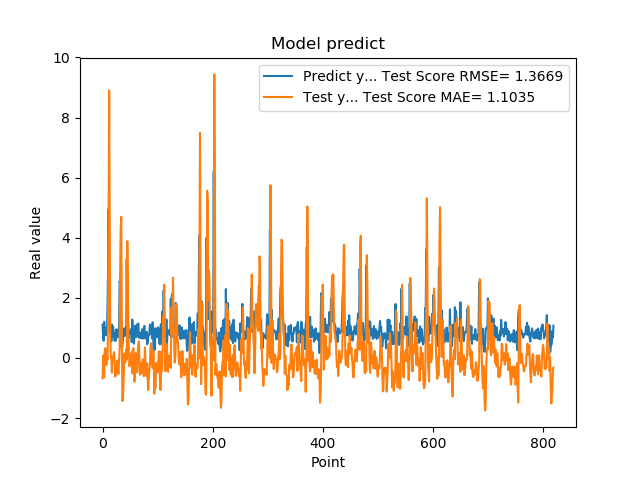

The data file committed next to this chart (first rows):
1.111775994300842507e+00, -6.832288968488666736e-01
7.566530108451843262e-01, 8.381286889826677911e-02
5.684260129928588867e-01, 2.556156838733573619e-02
1.201630949974060059e+00, -6.429469326377875715e-01
8.802530169486999512e-01, 2.001931084937311200e-01
8.531429767608642578e-01, 3.214191191086601118e-01
7.591750025749206543e-01, -5.310173565297774539e-02
1.005007982254028320e+00, -2.346825703789960360e-01
7.687720060348510742e-01, 7.236650308318090530e-02
1.740013241767883301e+00, -6.389625624790359892e-02
2.913533687591552734e+00, 1.294386602417374244e+00
4.963075160980224609e+00, 4.250438699119558628e+00
1.471215128898620605e+00, 8.906362934478243787e+00
1.000648975372314453e+00, 5.214225091020644243e+00
8.220189809799194336e-01, 7.975609017544744717e-01
9.362199902534482643e-01, 1.908656401925474047e-02
5.486897230148315430e-01, 2.369686967017598997e-02
1.111255049705505371e+00, -4.933844002692331365e-01
7.148039937019348145e-01, 3.125414788968739616e-02
1.052167057991027832e+00, -4.372892937528223556e-02
8.955980539321898304e-01, 1.044364204634504190e-01
7.769405245780944824e-01, 1.930848487116696988e-01
5.699509978294372559e-01, -1.623214540453512822e-01
8.244060277938842773e-01, -6.199921385175543032e-01
5.800840258598327637e-01, -4.161953581623488163e-01
9.488009810447691761e-01, -5.555804495798372100e-01
7.918390035629272461e-01, -2.029570575471481841e-01
6.937990188598632812e-01, -8.355130079492802120e-02
6.834830045700073242e-01, -4.036924419700148592e-01
9.433320164680479847e-01, -5.198398715919932966e-01
1.032713770866394043e+00, -1.063934721637348341e-01
2.556216001510620117e+00, 3.071118109472706914e-01
2.464895963668823242e+00, 2.919760239824503500e+00
2.728049993515014204e+00, 4.354706045404853398e+00
3.558506965637206476e-01, 4.698187142381384795e+00
3.262020051479339600e-01, 1.029152107460696852e+00
3.781589865684509277e-01, -1.432565598914730565e+00
6.306380033493041992e-01, -1.379221499358840752e+00
8.854129910469055176e-01, -9.231764674347792132e-01
9.743152856826782227e-01, -2.550501231446939410e-01
7.307389974594116211e-01, 1.514338078784802644e-01
9.521890282630921520e-01, -1.576098760991221370e-01
1.011654973030090332e+00, -4.355283041427431695e-02
7.643579840660095215e-01, 2.815222298577217952e-01
3.306220054626464844e+00, -6.433783175728688408e-02
7.543110251426696777e-01, 3.887284463534264045e+00
1.409499049186706321e+00, 2.289030593737355179e+00
6.401469707489013672e-01, 7.338071655258205928e-01
8.640019893646240234e-01, 1.394743907365715019e-01
8.469420075416564941e-01, -2.803348233353353813e-01
7.976629734039306641e-01, -7.989773393208714214e-02
9.555831551551821068e-01, -1.780561658737720709e-01
9.546210169792175293e-01, 3.055904252194482917e-02
5.251880288124084473e-01, 1.910718157634949677e-01
1.275226235389709695e+00, -5.129431514605983233e-01
8.355640172958374023e-01, 2.769567752751283529e-01
7.640249729156494141e-01, 3.234431837615036609e-01
4.752210080623626154e-01, -2.446666342637169034e-01
7.414129972457885742e-01, -7.862774507454889372e-01
1.069700956344604492e+00, -6.467566121561348913e-01
7.892770171165466309e-01, 1.606119804918463567e-01
... 759 more rows
